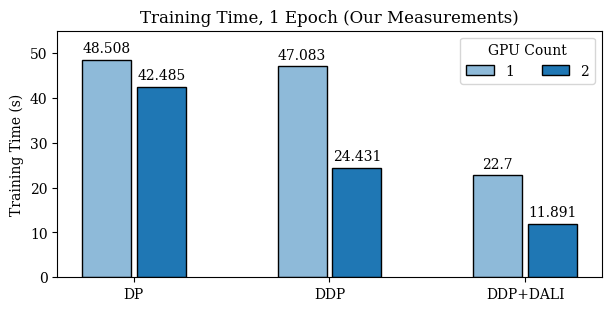

This figure's Python source: (Note: this script raises an exception after producing the figure.)
import matplotlib
import matplotlib.pyplot as plt
import numpy as np

matplotlib.use("pgf")
plt.rcParams.update({"font.family": "serif", "pgf.rcfonts": False})

data = {
    1: {"DP": 48.508, "DDP": 47.083, "DDP+DALI": 22.700},
    2: {"DP": 42.485, "DDP": 24.431, "DDP+DALI": 11.891},
}


def main():
    fig, ax = plt.subplots(1, 1, figsize=(6, 3), layout="constrained")

    x = np.arange(3)
    width = 0.25
    sep = 0.03

    for i, (label, y) in enumerate(data.items()):
        offset = (width + sep) * i
        rects = ax.bar(
            x + offset,
            list(y.values()),
            width,
            color=("tab:blue", 0.5 + 0.5 * i / (len(data) - 1)),
            label=label,
            edgecolor="black",
        )
        ax.bar_label(rects, padding=3)

    ax.set_ylabel("Training Time (s)")
    ax.set_title("Training Time, 1 Epoch (Our Measurements)")
    ax.set_xticks(x + 0.5 * width + sep / 2, data[1].keys())
    ax.legend(title="GPU Count", ncols=2)
    ax.set_ylim(0, 55)

    fig.savefig("plot.pdf", backend="pgf", dpi=300)


if __name__ == "__main__":
    main()
